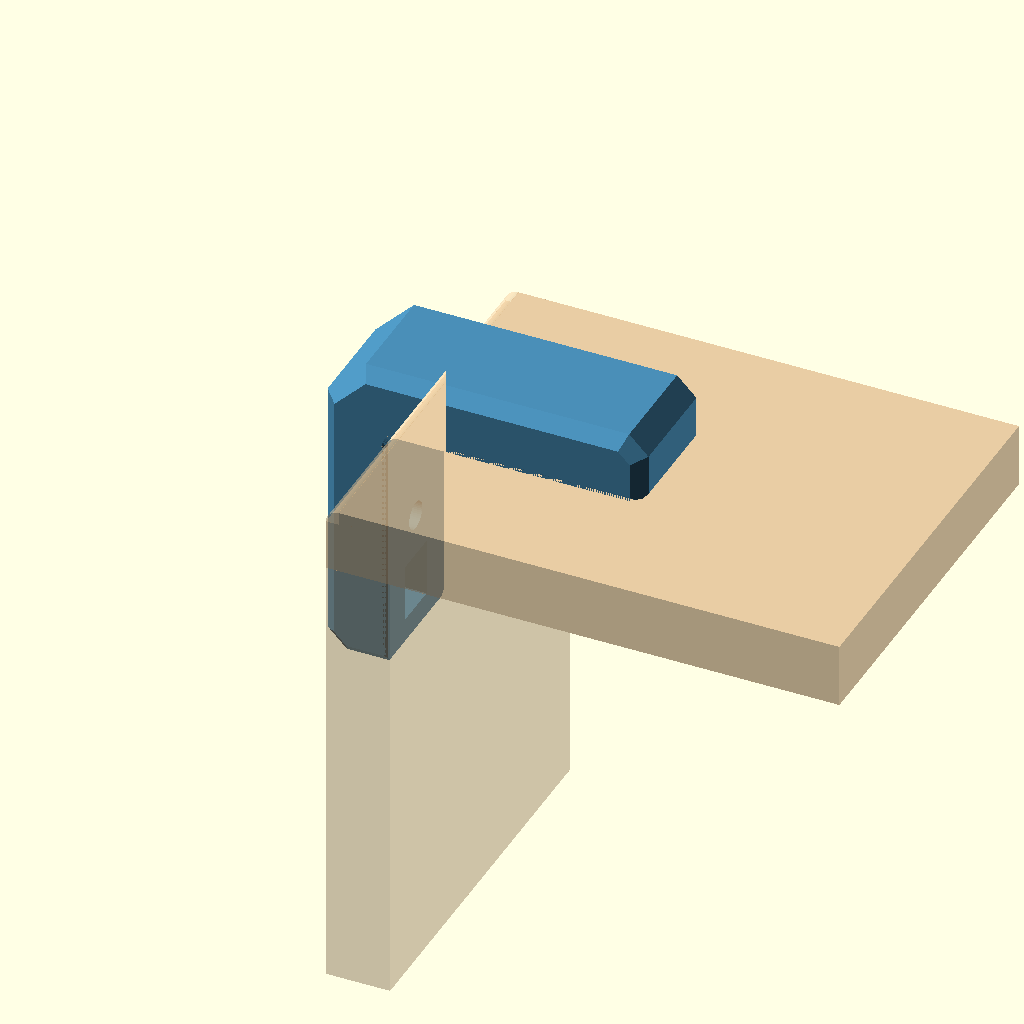
Cell 1 — every parameter at its default value.
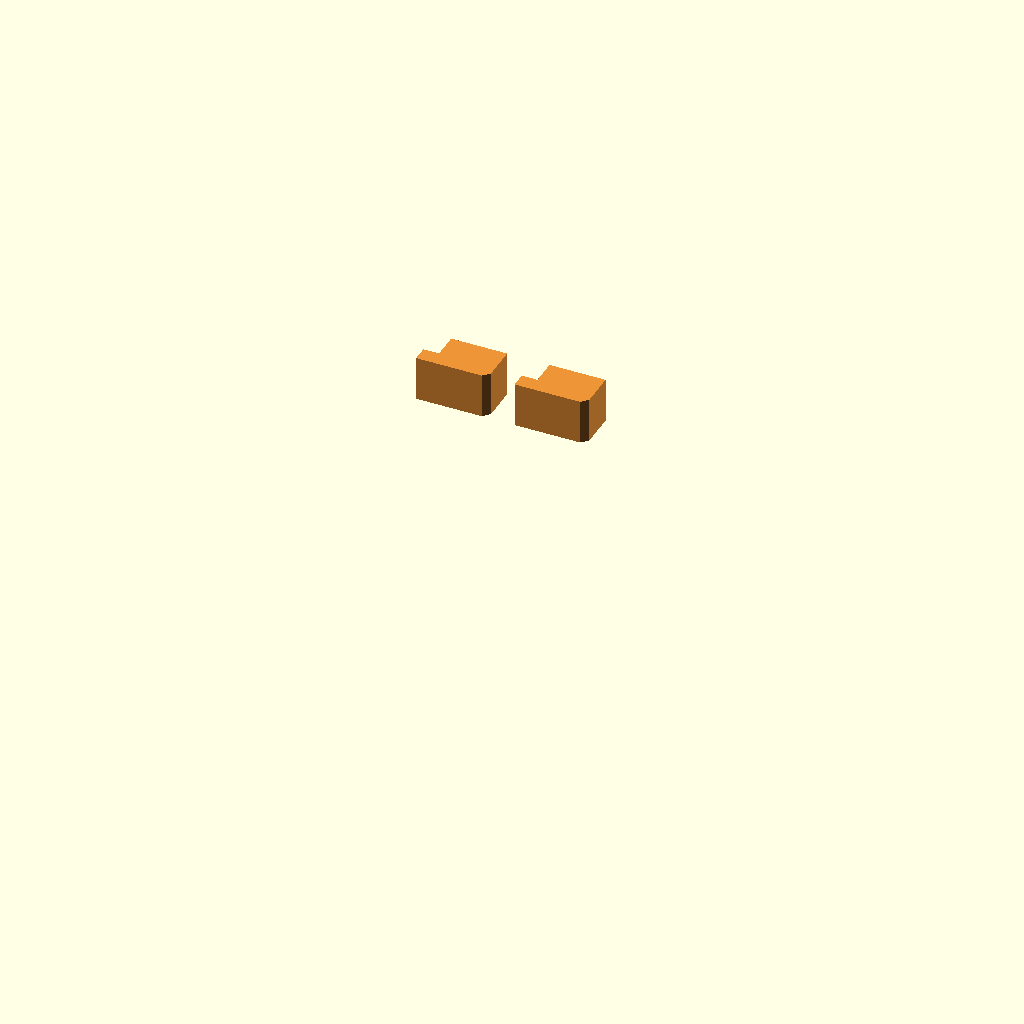
Cell 2 — part set to "plug", the other parameters unchanged.
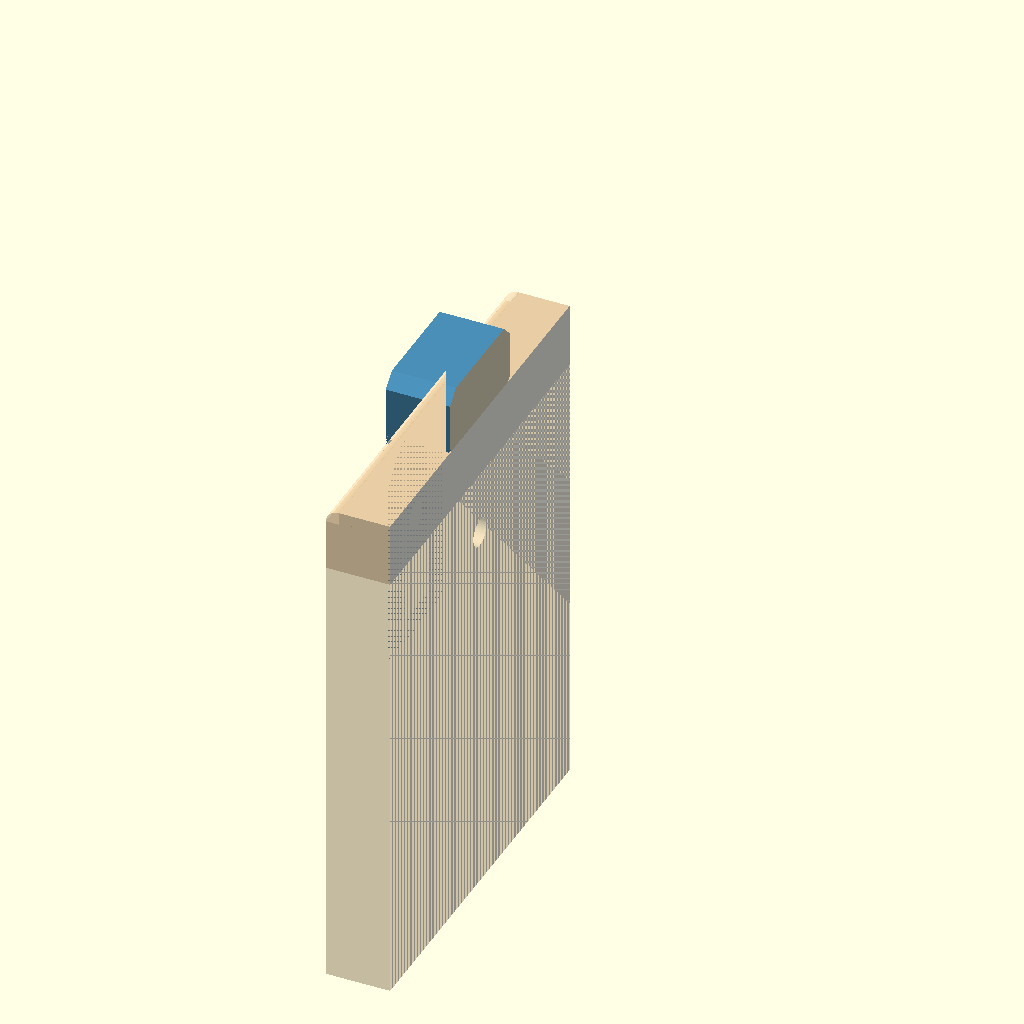
Cell 3: c_section_axis = "X" (everything else at default).
All cells are drawn from one camera (rotation 55°, 0°, 25°, orthographic, colour scheme Cornfield), so only the parameter changes between them.
OpenSCAD source file previews/pr-10/models/corner_bracket/v0.1/scad/corner_bracket.scad:
// Outside-corner L bracket for plywood joints.
// All dimensions are in millimetres. Adjust settings in the OpenSCAD Customizer.
//
// Side view (X to the right, Z upwards), with wood inside the bracket:
//
//     ____________________        <- bracket, top arm (outside the horizontal panel)
//    /  ##################
//   |  ||==================      <- horizontal plywood panel (10 mm)
//   |  ||
//   |  ||  vertical plywood panel
//   |  ||
//    bracket, vertical arm (outside the upright panel)
//
// Bolts enter from inside the plywood and thread into captive nuts in the bracket.
// Insert a nut through the access window on the wood-facing side of the bracket,
// slide it under the 3 mm retaining wall and push it against the stop.
// Hook the plug tab under the retaining lip, then press the opposite end down.
// The plywood covers the window; the outside face of the bracket stays solid.
//
// PRINTING: put the bracket on one flat side and the plugs on their sides.
// This lets layer lines follow the part outlines for improved strength.
//
// Requires inspection.scad in this directory for the optional section view.

use <inspection.scad>

/* [Display] */
part       = "bracket"; // [bracket, plug]
show_wood  = true;     // translucent plywood preview; excluded from STL
show_plugs = false;    // display fitted plugs; excluded from STL
part_color = [0.29, 0.56, 0.72]; // color
plug_color = [0.93, 0.58, 0.22]; // color

/* [Section inspection] */
c_section_axis        = "None";     // [None, X, Y, Z]
c_section_position_mm = 0;          // [-60:0.5:60]
c_section_depth_mm    = 10;         // [0.1:0.1:80]
c_section_direction   = "Positive"; // [Positive, Negative]

/* [Plywood] */
ply_t    = 10;     // plywood thickness
wood_w   = 60;     // panel width, display only
wood_len = 80;     // panel length, display only

/* [Bracket geometry] */
W        = 20;     // bracket width
t        = 10;     // bracket wall thickness
armH     = 40;     // length of top arm from the outer plywood end
armV     = 40;     // length of vertical arm from the top of horizontal plywood
ce       = 6;      // 45-degree outer corner chamfer (6 gives 9.9 mm diagonal wall)
c        = 3;      // 45-degree chamfer at outer arm ends
cs       = 2;      // 45-degree side-edge chamfers; 0 disables

/* [Print compensation] */
ef       = 0.6;    // 45-degree elephant-foot relief on print-facing sides; 0 disables
r_in     = 2.0;    // inside corner radius: plywood must be rounded at least this much; 0 or >=1

/* [Bolt and captive nut] */
bolt_edge = 10;    // bolt position beyond the inner face of the other panel
nut_type  = "hex"; // [hex, square]
bolt_d    = 4;
bolt_clr  = 0.4;   // bolt-hole clearance
nut_flats = 7;     // M4 nut across flats; measure your actual nuts
nut_h     = 3.2;   // nominal M4 nut thickness
nut_clr   = 0.3;   // captive-nut pocket clearance
wood_wall = 3;     // load-bearing wall between plywood and nut
tip_hole  = 1;     // blind hole for extra bolt length beyond the nut
                   // (M4x16 nominal fit; outer skin = t - wood_wall - pocket_h - tip_hole)

/* [Window plug] */
plug_clr    = 0.15; // clearance around access plug
lip_len     = 2.5;  // free slot from captive nut to window for plug's hooked tab
lip_thk     = 2.4;  // tab thickness
win_extra   = 0.6;  // extra window length to allow angled plug insertion
plug_ch     = 1.0;  // 45-degree bevel on far end of plug for insertion
plug_handle = "hole"; // [hole, slot, none] hole = pin/screw opening, slot = screwdriver notch

/* [Hidden] */
$fn = 48;

// ---------- Derived dimensions ----------
Wn       = nut_flats + nut_clr;   // nut pocket width (across flats)
Ln       = (nut_type == "hex") ? Wn / cos(30) : Wn;   // pocket length (hex vertex-to-vertex)
pocket_h = nut_h + 0.4;           // nut-pocket depth
skin     = t - wood_wall - pocket_h - tip_hole;   // closed outside wall
D        = wood_wall + pocket_h;  // window depth from wood-facing surface
Lw       = Ln + win_extra;        // window length
lip_l    = lip_len - 0.2;         // plug tab length

hx = ply_t + bolt_edge;           // top-arm bolt X position
vz = -(ply_t + bolt_edge);        // vertical-arm bolt Z position
tip_x = hx + Ln / 2 + lip_len;    // top-arm window start
tip_z = vz - Ln / 2 - lip_len;    // vertical-arm window start

echo("Outer skin behind nut (mm):", skin);
echo("Window end (mm):", tip_x + Lw, " arm length:", armH);

// ---------- Plywood preview (joint corner at origin) ----------
module wood() {
    color("burlywood", 0.45) difference() {
        union() {
            translate([0, -wood_w / 2, -ply_t]) cube([wood_len, wood_w, ply_t]);
            translate([0, -wood_w / 2, -wood_len]) cube([ply_t, wood_w, wood_len - ply_t]);
        }
        translate([hx, 0, -ply_t - 1]) cylinder(d = bolt_d + bolt_clr, h = ply_t + 2);
        translate([-1, 0, vz]) rotate([0, 90, 0]) cylinder(d = bolt_d + bolt_clr, h = ply_t + 2);
        // Remove material at the inside corner to match the bracket radius.
        if (r_in > 0) difference() {
            translate([-1, -wood_w / 2 - 1, -r_in]) cube([r_in + 1, wood_w + 2, r_in + 1]);
            translate([r_in, 0, -r_in]) rotate([90, 0, 0]) cylinder(r = r_in, h = wood_w + 4, center = true);
        }
    }
}

// ---------- Bracket side profile ----------
// Make the inside fillet from ordinary 2D shapes, before extrusion.
// The square sits in the open part of the L, at the sharp inner corner.
// Subtracting a circle leaves only the small curved region to add.
// Keep 72 segments (5 degrees each) to match the legacy 19-point arc.
module inside_corner_2d(r) {
    difference() {
        translate([0, -r]) square([r, r]);
        translate([r, -r]) circle(r = r, $fn = 72);
    }
}

// End edges also receive elephant-foot relief so the wood-facing bevel
// continues around side edges, ends, and the inside corner.
tip_top  = (ef > 0) ? [[armH - ef, 0], [armH, ef]] : [[armH, 0]];
tip_vert = (ef > 0) ? [[-ef, -armV], [0, -armV + ef]] : [[0, -armV]];

// Draw the unchanged L outline with a sharp inside corner at (0,0).
// The arm-end and outside-corner chamfers are part of this outline.
module sharp_profile() {
    polygon(concat(tip_top, [
        [armH, t - c],            // 45-degree top-arm end
        [armH - c, t],
        [-t + ce, t],
        [-t, t - ce],             // 45-degree outside corner
        [-t, -armV + c],
        [-t + c, -armV]           // 45-degree vertical-arm end
    ], tip_vert, [[0, 0]]));
}

// Complete the side profile in 2D, then extrude it in profile_extrusion().
// Radius zero leaves the original sharp corner without creating a square.
module profile() {
    union() {
        sharp_profile();
        if (r_in > 0) inside_corner_2d(r_in);
    }
}

// Convex envelope of the bracket with its inside corner filled in. Side
// chamfers affect the outer edges only; the wood-facing area stays flat.
module outer_shape() {
    polygon([
        [armH, -armV], [armH, t - c], [armH - c, t], [-t + ce, t],
        [-t, t - ce], [-t, -armV + c], [-t + c, -armV]
    ]);
}

module side_chamfer_env() {
    rotate([90, 0, 0]) hull() {
        linear_extrude(height = W - 2 * cs, center = true) outer_shape();
        linear_extrude(height = W, center = true) offset(delta = -cs) outer_shape();
    }
}

// Plain extruded side profile before side chamfers or pockets.
module profile_extrusion() {
    rotate([90, 0, 0])
        linear_extrude(height = W, center = true)
            profile();
}

module body() {
    intersection() {
        rotate([90, 0, 0]) linear_extrude(height = W, center = true) profile();
        if (cs > 0) side_chamfer_env();
        else rotate([90, 0, 0]) linear_extrude(height = W, center = true) outer_shape();
    }
}

// ---------- Unified hull-based side chamfers and print relief ----------
// The broad outside edges are controlled by side_chamfer_env() above.
// For the *concave*, wood-facing edges, use the complement: the open
// quadrant between the two arms, less the small rounded corner fill.
// Its boundary includes both straight contact faces and the inner arc.
// We extend the quadrant beyond the arm ends so the bevel is not clipped.
module inside_opening_2d() {
    reach = max(5, cs + ef + 1);
    difference() {
        translate([0, -armV - reach])
            square([armH + reach, armV + reach]);
        if (r_in > 0)
            inside_corner_2d(r_in);
    }
}

// A thin 3D slice of the open space at one position across the Y width.
// A larger 2D opening at the printed side removes an ef-sized amount
// from the wood-contact boundary without changing the middle of the part.
module opening_layer(y, expansion = 0) {
    translate([0, y, 0])
        rotate([90, 0, 0])
            linear_extrude(height = 0.002, center = true)
                offset(delta = expansion)
                    inside_opening_2d();
}

// Why TWO hulls? A single convex hull joining expanded openings at BOTH
// outside Y faces would also enlarge the opening all through the middle.
// Each side must have its own local transition from normal to expanded.
module inside_relief_envelope() {
    if (ef > 0)
        for (side = [-1, 1])
            hull() {
                opening_layer(side * (W / 2 - ef));
                opening_layer(side * W / 2, ef);
            }
}

// Both kinds of chamfer now use hull-based limiting volumes: the outside
// envelope in body() and these two narrow inner-opening transitions.
// This replaces the separate straight, diagonal and rotate_extrude()
// elephant-foot cutters, including the relief at the rounded inside corner.
module chamfered_body() {
    difference() {
        body();
        if (ef > 0)
            inside_relief_envelope();
    }
}

// ---------- Captive-nut pocket with window on wood-facing side ----------
// The nut pocket lies behind wood_wall. A free slot connects the pocket
// to the access window. Slide the nut through the window towards the corner,
// then hook the plug tab into the slot.

// Top arm: bolt along Z.
module nut_top() {
    z0 = wood_wall;
    if (nut_type == "hex") {
        translate([hx, 0, z0]) cylinder(d = Ln, h = pocket_h, $fn = 6);
        translate([hx, -Wn / 2, z0]) cube([Ln / 2 + lip_len + 0.02, Wn, pocket_h]);
    } else
        translate([hx - Ln / 2, -Wn / 2, z0]) cube([Ln + lip_len + 0.02, Wn, pocket_h]);
    // Window opening from the wood-facing surface.
    translate([tip_x - 0.01, -Wn / 2, -0.01]) cube([Lw + 0.01, Wn, D + 0.01]);
    // Bolt hole through retaining wall plus blind clearance behind nut.
    translate([hx, 0, -1]) cylinder(d = bolt_d + bolt_clr, h = wood_wall + 2);
    translate([hx, 0, z0 + pocket_h - 0.01]) cylinder(d = bolt_d + bolt_clr, h = tip_hole + 0.01);
}

// Vertical arm: bolt along X.
module nut_side() {
    x0 = -D;
    if (nut_type == "hex") {
        translate([x0, 0, vz]) rotate([0, 90, 0]) cylinder(d = Ln, h = pocket_h, $fn = 6);
        translate([x0, -Wn / 2, tip_z - 0.02]) cube([pocket_h, Wn, Ln / 2 + lip_len + 0.02]);
    } else
        translate([x0, -Wn / 2, tip_z - 0.02]) cube([pocket_h, Wn, Ln + lip_len + 0.02]);
    // Window opening from the wood-facing surface.
    translate([x0, -Wn / 2, tip_z - Lw]) cube([D + 0.01, Wn, Lw + 0.01]);
    // Bolt hole through retaining wall plus blind clearance behind nut.
    translate([1, 0, vz]) rotate([0, -90, 0]) cylinder(d = bolt_d + bolt_clr, h = wood_wall + 2);
    translate([x0 + 0.01, 0, vz]) rotate([0, -90, 0]) cylinder(d = bolt_d + bolt_clr, h = tip_hole + 0.01);
}

module bracket() {
    difference() {
        chamfered_body();
        nut_top();
        nut_side();
    }
}

// ---------- Access-window plug ----------
// Window-local coordinates: u runs along the arm towards its end (0=start),
// v is transverse (Y), and w is depth from the wood-facing surface.
// The tab at u<0 engages the slot under the retaining wall.
// Insert the tab at an angle, then press the far end flush with the wood face.
module plug_local() {
    pc = plug_clr;
    pw = Wn - 2 * pc;
    difference() {
        rotate([90, 0, 0]) linear_extrude(height = pw, center = true)
            polygon([
                [pc, 0], [Lw - pc, 0],
                [Lw - pc, D - pc - plug_ch], [Lw - pc - plug_ch, D - pc],   // insertion bevel
                [-lip_l, D - pc],                                           // bottom face and tab
                [-lip_l, D - pc - lip_thk], [pc, D - pc - lip_thk]
            ]);
        // Extraction hole (pin/small screw) or screwdriver slot.
        if (plug_handle == "hole") translate([Lw / 2, 0, -1]) cylinder(d = 2.5, h = 5, $fn = 24);
        if (plug_handle == "slot") translate([Lw - pc - 3, -pw / 2 - 1, -1]) cube([1.2, pw + 2, 3]);
    }
}

// Lay plugs on their sides for printing; layer lines run through each tab.
module plug_print() {
    translate([lip_l, D, (Wn - 2 * plug_clr) / 2]) rotate([90, 0, 0]) plug_local();
}

// Two separate plugs positioned for printing and documentation exports.
module plugs_print_pair() {
    for (i = [0, 1])
        translate([i * (Lw + lip_l + 4), 0, 0])
            plug_print();
}

// Show installed plugs in the access windows for visual inspection only.
module plugs_in_place() {
    translate([tip_x, 0, 0]) plug_local();
    multmatrix([[0, 0, -1, 0], [0, -1, 0, 0], [-1, 0, 0, tip_z], [0, 0, 0, 1]]) plug_local();
}

// ===== DISPLAY / PRINT-PART SELECTOR =====
if (part == "plug") {
    util_section_inspect(c_section_axis, c_section_position_mm, c_section_depth_mm, c_section_direction)
        color(plug_color)
            plugs_print_pair();
} else {
    util_section_inspect(c_section_axis, c_section_position_mm, c_section_depth_mm, c_section_direction)
        color(part_color) bracket();
    if (show_wood)
        %util_section_inspect(c_section_axis, c_section_position_mm, c_section_depth_mm, c_section_direction)
            wood();
    if (show_plugs)
        %util_section_inspect(c_section_axis, c_section_position_mm, c_section_depth_mm, c_section_direction)
            color(plug_color) plugs_in_place();
}
Customizer parameters (derived from the source; name, type, default, range or options):
part: string, default "bracket", options "bracket", "plug"
show_wood: bool, default true
show_plugs: bool, default false
part_color: vector, default [0.29, 0.56, 0.72]
plug_color: vector, default [0.93, 0.58, 0.22]
c_section_axis: string, default "None", options "None", "X", "Y", "Z"
c_section_position_mm: number, default 0, range -60 to 60, step 0.5
c_section_depth_mm: number, default 10, range 0.1 to 80, step 0.1
c_section_direction: string, default "Positive", options "Positive", "Negative"
ply_t: number, default 10
wood_w: number, default 60
wood_len: number, default 80
W: number, default 20
t: number, default 10
armH: number, default 40
armV: number, default 40
ce: number, default 6
c: number, default 3
cs: number, default 2
ef: number, default 0.6
r_in: number, default 2
bolt_edge: number, default 10
nut_type: string, default "hex", options "hex", "square"
bolt_d: number, default 4
bolt_clr: number, default 0.4
nut_flats: number, default 7
nut_h: number, default 3.2
nut_clr: number, default 0.3
wood_wall: number, default 3
tip_hole: number, default 1
plug_clr: number, default 0.15
lip_len: number, default 2.5
lip_thk: number, default 2.4
win_extra: number, default 0.6
plug_ch: number, default 1
plug_handle: string, default "hole", options "hole", "slot", "none"
